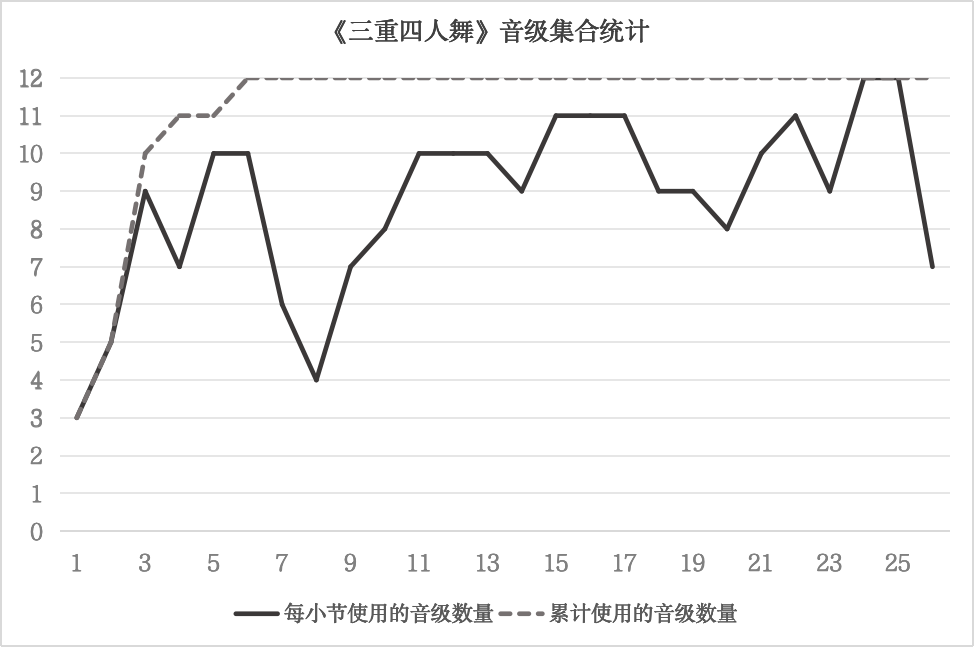

Values plotted in this chart, from the file beside it:
Measure, Used Pitch Classes, Cumulative Used Pitch Classes, Used Count, Cumulative Count
1, 1,2,3, 1,2,3, 3, 3
2, 0,1,2,3,9, 0,1,2,3,9, 5, 5
3, 0,1,2,3,4,5,6,7,8, 0,1,2,3,4,5,6,7,8,9, 9, 10
4, 1,5,6,7,8,9,10, 0,1,2,3,4,5,6,7,8,9,10, 7, 11
5, 1,2,3,4,5,6,7,8,9,10, 0,1,2,3,4,5,6,7,8,9,10, 10, 11
6, 0,1,2,3,6,7,8,9,10,11, 0,1,2,3,4,5,6,7,8,9,10,11, 10, 12
7, 0,1,2,3,10,11, 0,1,2,3,4,5,6,7,8,9,10,11, 6, 12
8, 0,1,2,3, 0,1,2,3,4,5,6,7,8,9,10,11, 4, 12
9, 1,3,5,6,7,8,9, 0,1,2,3,4,5,6,7,8,9,10,11, 7, 12
10, 1,2,3,4,5,6,7,8, 0,1,2,3,4,5,6,7,8,9,10,11, 8, 12
11, 0,1,2,3,4,5,6,7,8,11, 0,1,2,3,4,5,6,7,8,9,10,11, 10, 12
12, 0,2,3,4,5,6,7,8,9,10, 0,1,2,3,4,5,6,7,8,9,10,11, 10, 12
13, 0,1,4,5,6,7,8,9,10,11, 0,1,2,3,4,5,6,7,8,9,10,11, 10, 12
14, 0,4,5,6,7,8,9,10,11, 0,1,2,3,4,5,6,7,8,9,10,11, 9, 12
15, 0,1,2,3,4,5,7,8,9,10,11, 0,1,2,3,4,5,6,7,8,9,10,11, 11, 12
16, 0,1,2,3,4,5,6,7,8,9,10, 0,1,2,3,4,5,6,7,8,9,10,11, 11, 12
17, 0,1,2,3,4,5,6,8,9,10,11, 0,1,2,3,4,5,6,7,8,9,10,11, 11, 12
18, 0,1,2,3,4,5,7,10,11, 0,1,2,3,4,5,6,7,8,9,10,11, 9, 12
19, 0,2,3,4,5,6,7,8,9, 0,1,2,3,4,5,6,7,8,9,10,11, 9, 12
20, 0,1,2,4,8,9,10,11, 0,1,2,3,4,5,6,7,8,9,10,11, 8, 12
21, 0,1,3,4,5,6,8,9,10,11, 0,1,2,3,4,5,6,7,8,9,10,11, 10, 12
22, 0,1,2,3,4,5,6,7,8,9,10, 0,1,2,3,4,5,6,7,8,9,10,11, 11, 12
23, 2,4,5,6,7,8,9,10,11, 0,1,2,3,4,5,6,7,8,9,10,11, 9, 12
24, 0,1,2,3,4,5,6,7,8,9,10,11, 0,1,2,3,4,5,6,7,8,9,10,11, 12, 12
25, 0,1,2,3,4,5,6,7,8,9,10,11, 0,1,2,3,4,5,6,7,8,9,10,11, 12, 12
26, 0,2,5,7,8,9,10, 0,1,2,3,4,5,6,7,8,9,10,11, 7, 12
